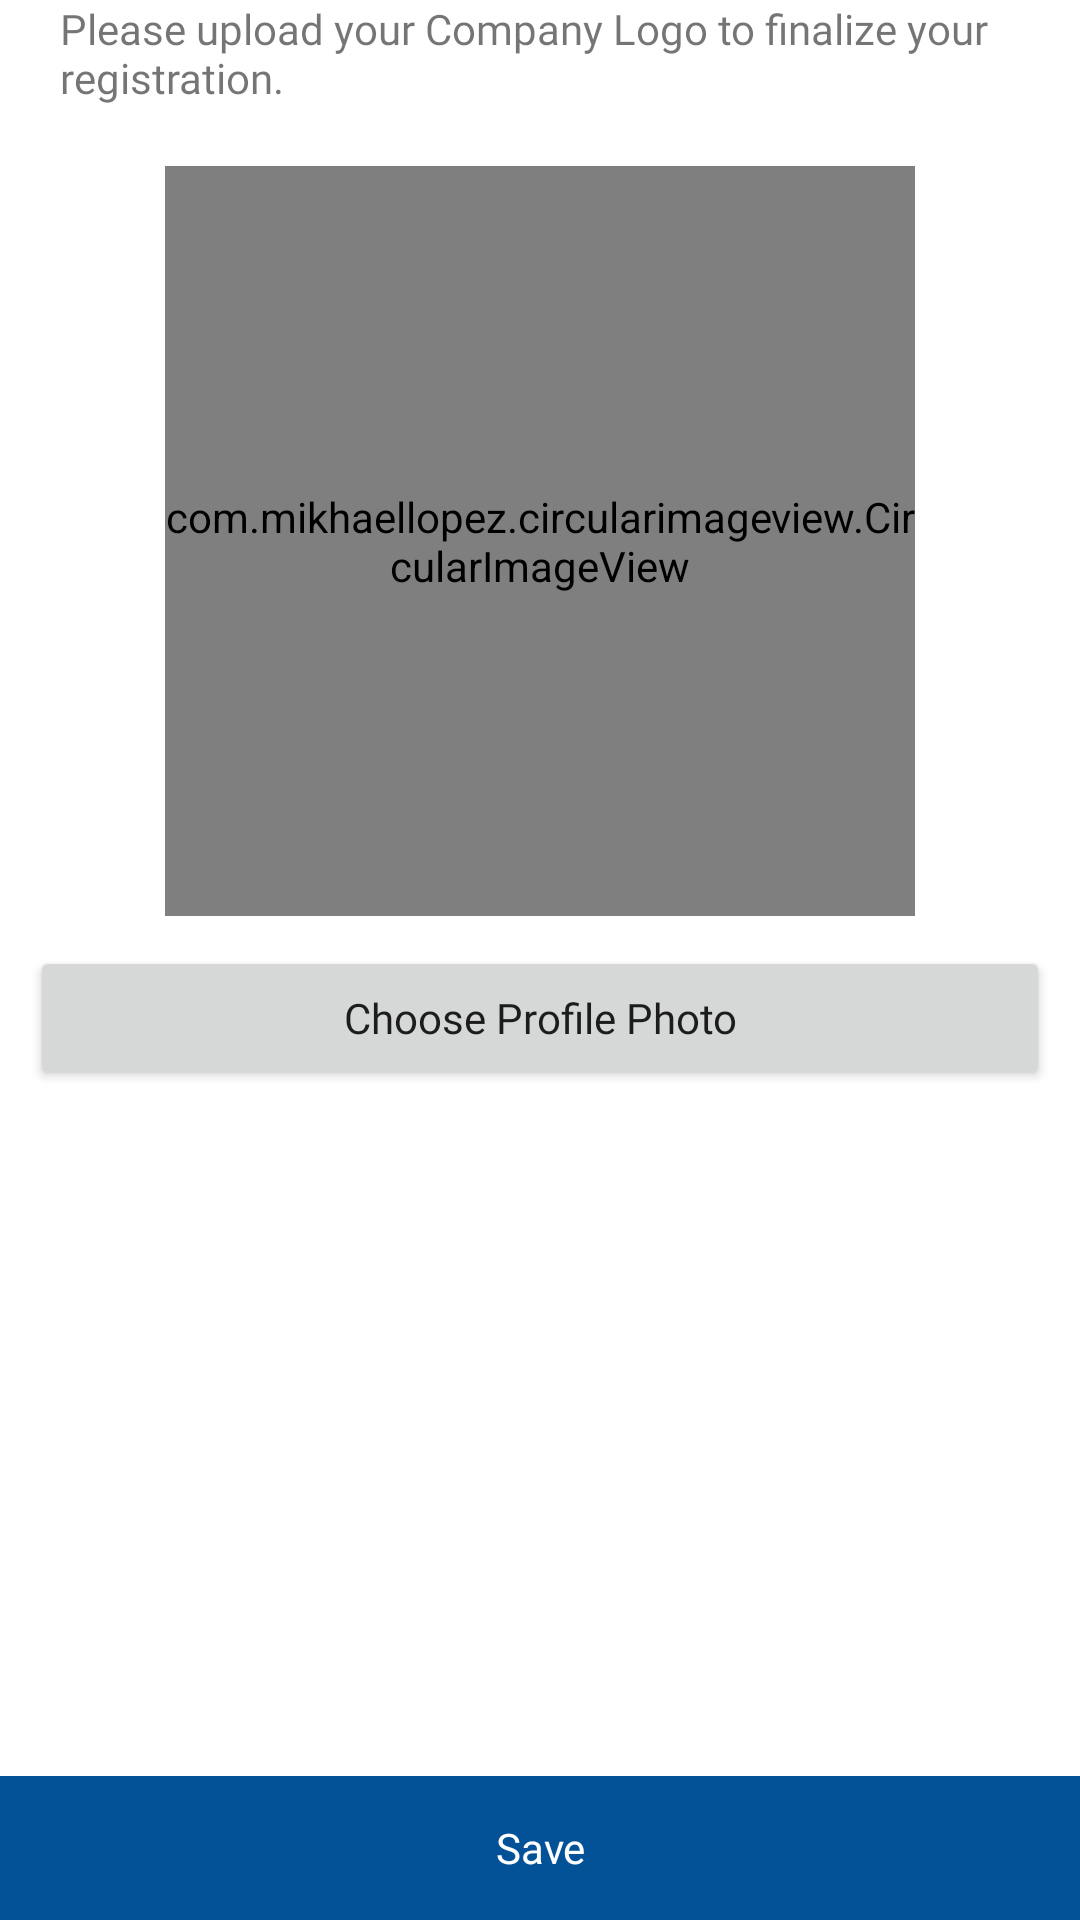

Here is an Android app screen rendered from its layout file. Give the layout XML and the strings, colors and styles it references.
<!-- AndroidManifest.xml: application theme AppTheme -->
<!-- res/layout/emp_logo.xml -->
<?xml version="1.0" encoding="utf-8"?>

<RelativeLayout xmlns:android="http://schemas.android.com/apk/res/android"
    xmlns:app="http://schemas.android.com/apk/res-auto"
    xmlns:tools="http://schemas.android.com/tools"
    android:layout_width="match_parent"
    android:layout_height="match_parent"
    android:background="@color/white"
    tools:context=".PWD.PWD_RegisterActivity">

    <androidx.appcompat.widget.LinearLayoutCompat
        android:layout_width="match_parent"
        android:layout_height="wrap_content"
        android:layout_alignParentStart="true"
        android:layout_alignParentTop="true"
        android:layout_alignParentEnd="true">

        <ScrollView
            android:layout_width="match_parent"
            android:layout_height="match_parent">

            <androidx.constraintlayout.widget.ConstraintLayout
                android:layout_width="match_parent"
                android:layout_height="wrap_content">


                <TextView
                    android:id="@+id/textView3"
                    android:layout_width="wrap_content"
                    android:layout_height="wrap_content"
                    android:layout_marginStart="15dp"
                    android:layout_marginEnd="15dp"
                    android:fontFamily="@font/open_sans_regular"
                    android:paddingStart="20dp"
                    android:paddingEnd="20dp"
                    android:text="Please upload your Company Logo to finalize your registration."
                    app:layout_constraintEnd_toEndOf="parent"
                    app:layout_constraintStart_toStartOf="parent"
                    tools:layout_editor_absoluteY="59dp" />

                <com.mikhaellopez.circularimageview.CircularImageView
                    android:id="@+id/emp_profilePic"
                    android:layout_width="250dp"
                    android:layout_height="250dp"
                    android:layout_marginTop="20dp"
                    app:civ_border_color="#FFFF"
                    app:civ_border_width="4dp"
                    app:civ_shadow="true"
                    app:civ_shadow_color="#989898"
                    app:civ_shadow_radius="3"
                    app:layout_constraintEnd_toEndOf="parent"
                    app:layout_constraintStart_toStartOf="parent"
                    app:layout_constraintTop_toBottomOf="@id/textView3"
                    tools:srcCompat="@tools:sample/avatars" />

                <Button
                    android:id="@+id/btn_emp_choose_profilepic"
                    android:layout_width="match_parent"
                    android:layout_height="wrap_content"
                    android:layout_marginStart="10dp"
                    android:layout_marginTop="10dp"
                    android:layout_marginEnd="10dp"
                    android:text="Choose Profile Photo"
                    android:fontFamily="@font/open_sans_regular"
                    android:textAllCaps="false"
                    app:layout_constraintEnd_toEndOf="parent"
                    app:layout_constraintStart_toStartOf="parent"
                    app:layout_constraintTop_toBottomOf="@+id/emp_profilePic" />


            </androidx.constraintlayout.widget.ConstraintLayout>

        </ScrollView>
    </androidx.appcompat.widget.LinearLayoutCompat>
    <androidx.constraintlayout.widget.ConstraintLayout
        android:id="@+id/layout_btn"
        android:layout_width="wrap_content"
        android:layout_height="wrap_content"
        android:layout_alignParentStart="true"
        android:layout_alignParentEnd="true"
        android:layout_alignParentBottom="true"
        android:layout_marginStart="0dp"
        android:layout_marginEnd="0dp"
        android:layout_marginBottom="0dp">


        <Button
            android:id="@+id/btn_emp_submit"
            android:textColor="@color/white"
            android:background="@color/colorPrimary"
            android:layout_width="match_parent"
            android:layout_height="wrap_content"
            android:text="Save"
            android:fontFamily="@font/proxima_nova_regular"
            android:textAllCaps="false"
            app:layout_constraintBottom_toBottomOf="parent"
            app:layout_constraintEnd_toEndOf="parent"
            app:layout_constraintStart_toStartOf="parent" />
    </androidx.constraintlayout.widget.ConstraintLayout>


</RelativeLayout>
<!-- resources referenced by this layout -->
<resources>
  <color name="colorPrimary">#035297</color>
  <color name="white">#ffffff</color>
  <style name="AppTheme" parent="Theme.AppCompat.Light.NoActionBar">
          
          <item name="colorPrimary">@color/colorPrimary</item>
          <item name="colorPrimaryDark">@color/colorPrimaryDark</item>
          <item name="colorAccent">@color/colorAccent</item>
      </style>
  <color name="colorPrimaryDark">#035297</color>
  <color name="colorAccent">#035297</color>
</resources>
